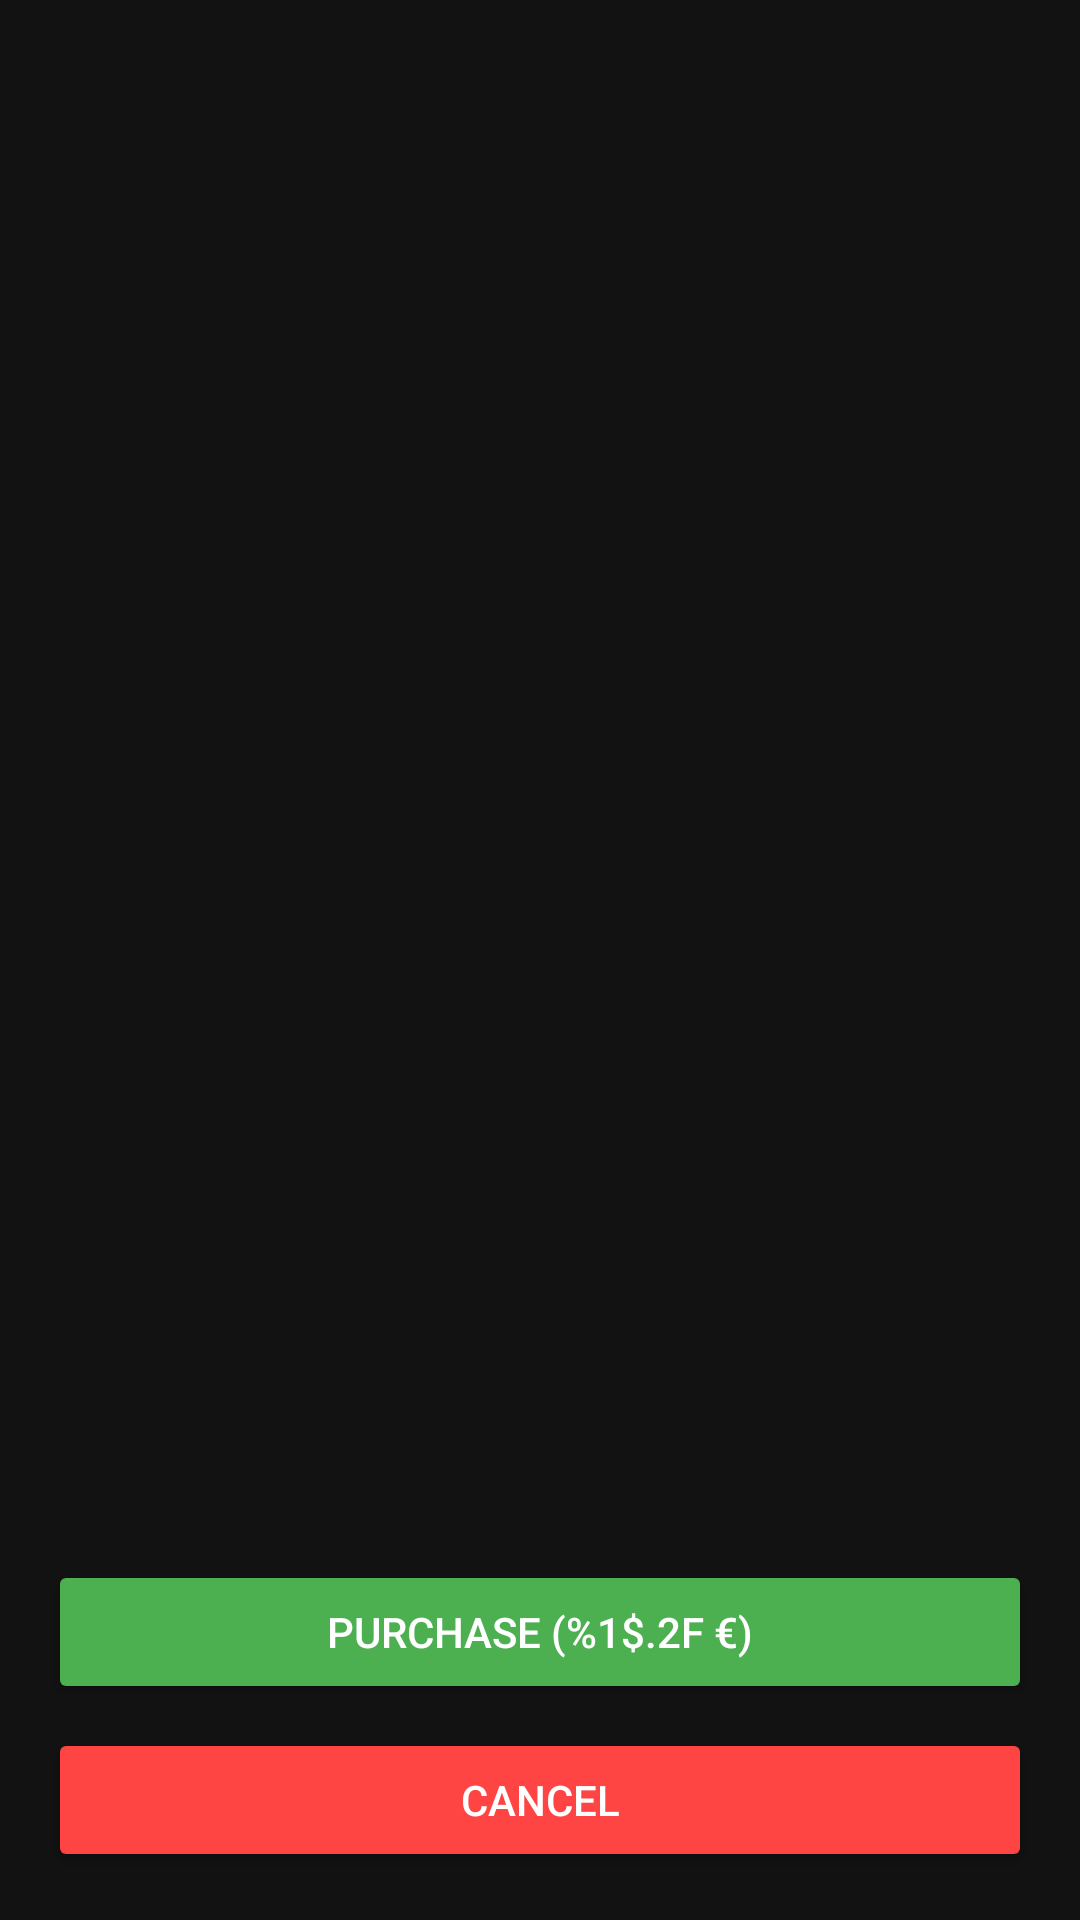

Here is an Android app screen rendered from its layout file. Give the layout XML and the strings, colors and styles it references.
<!-- AndroidManifest.xml: activity theme Theme.SuperMarketApp -->
<!-- res/layout/activity_checkout.xml -->
<LinearLayout
    xmlns:android="http://schemas.android.com/apk/res/android"
    android:orientation="vertical"
    android:layout_width="match_parent"
    android:layout_height="match_parent"
    android:padding="16dp">

    <androidx.recyclerview.widget.RecyclerView
        android:id="@+id/rvCheckout"
        android:layout_width="match_parent"
        android:layout_height="0dp"
        android:layout_weight="1"/>

    
    <Button
        android:id="@+id/btnPurchase"
        android:layout_width="match_parent"
        android:layout_height="wrap_content"
        android:text="@string/purchase_with_price"
        android:backgroundTint="@color/green"
        android:textColor="@android:color/white"
        android:layout_marginTop="8dp" />
    <Button
        android:id="@+id/btnCancel"
        android:layout_width="match_parent"
        android:layout_height="wrap_content"
        android:text="@string/cancel_text"
        android:backgroundTint="@android:color/holo_red_light"
        android:textColor="@android:color/white"
        android:layout_marginTop="8dp" />
</LinearLayout>
<!-- resources referenced by this layout -->
<resources>
  <color name="green">#4CAF50</color>
  <string name="cancel_text">Cancel</string>
  <string name="purchase_with_price">Purchase (%1$.2f €)</string>
  <style name="Theme.SuperMarketApp" parent="Theme.MaterialComponents.DayNight.DarkActionBar">
          
          <item name="colorPrimary">#90CAF9</item> 
          <item name="colorPrimaryVariant">#64B5F6</item> 
  
          
          <item name="colorSecondary">#F48FB1</item> 
          <item name="colorSecondaryVariant">#F06292</item>
  
          
          <item name="android:windowBackground">#121212</item> 
  
          
          <item name="android:textColorPrimary">#FFFFFF</item> 
          <item name="android:textColorSecondary">#B0BEC5</item> 
      </style>
</resources>
